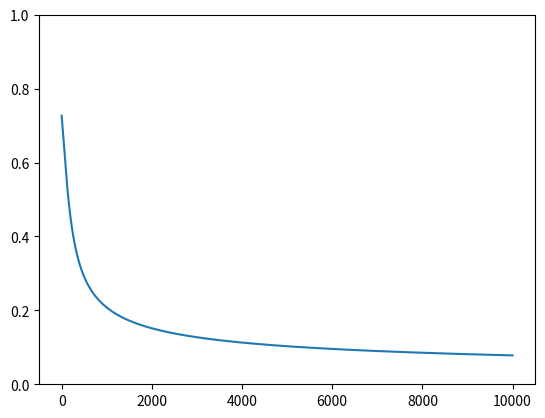

Source code (Python):
import numpy as np
from math import exp
import pandas as pd
import random
import matplotlib.pyplot as plt
import sys

class NN():

    def __init__(self, hidden_layers=1, layer_depth_array=[5, 1], learning_rate=0.01):
        assert hidden_layers == len(layer_depth_array) - 1
        assert hidden_layers >= 1
        self.learning_rate = learning_rate
        self.layers = ([np.random.rand(layer_depth_array[i], layer_depth_array[i-1] + 1 if i > 0 else 1)*2 - 1 for i in range(len(layer_depth_array))],)
        self.deltas = []

    def sigmoid(self, x):
        return 1 / (1 + np.exp(-x))

    def sigmoid_prime_y(self, y):
        return y * (1 - y) 

    def sigmoid_prime(self, x):
        return self.sigmoid(x) * (1 - self.sigmoid(x))

    def forward(self, inp):
        assert type(inp) is np.ndarray
        assert 1 == inp.ndim
        if type(self.layers) is tuple: # Layers needs to be initialized with weights to input layer
            layers = self.layers[0]
            input_shape = (layers[0].shape[0], inp.size + 1)
            self.layers = [np.random.rand(*input_shape)*2 - 1, *layers[1:]]
        self.outputs = [None]*len(self.layers)

        for layer_index in range(len(self.layers)):
            previous_input = np.append(inp, 1) if layer_index == 0 else np.append(self.outputs[layer_index - 1], 1)
            self.outputs[layer_index] = np.array([])
            for nueron in self.layers[layer_index]:
                o = self.sigmoid(nueron.dot(previous_input))
                self.outputs[layer_index] = np.append(self.outputs[layer_index], o)

        return self.outputs[-1]

    def backprop(self, inp, expected):
        assert type(expected) is np.ndarray and type(inp) is np.ndarray
        assert 1 == expected.ndim and 1 == inp.ndim
        self.deltas = [None]*len(self.layers)

        cost_total = np.power(expected - self.outputs[-1], 2).sum()*0.5

        self.deltas[-1] = cost_total * self.outputs[-1] * (1 - self.outputs[-1])  # derivative of sigmoid

        for layer_index in reversed(range(len(self.layers) - 1)):
            delta_list = self.layers[layer_index + 1][:,:-1].T @ self.deltas[layer_index + 1]
            self.deltas[layer_index] = self.outputs[layer_index] * (1 - self.outputs[layer_index]) * delta_list

        self.__update(inp)

        return np.average(np.abs(expected - self.outputs[-1]))

    def __update(self, inp):
        for layer_index in range(len(self.layers)):
            previous_input = np.append(inp, 1) if layer_index == 0 else np.append(self.outputs[layer_index - 1], 1)
            for nueron_index in range(len(self.layers[layer_index])):
                self.layers[layer_index][nueron_index] -= self.deltas[layer_index][nueron_index] * self.learning_rate * previous_input



model = NN(learning_rate=0.1, layer_depth_array=[2, 1], hidden_layers=1)

"""
Even num 1a then output should be 0, else 1
"""

dataset = [(0, 0, 0, 0), (0, 0, 0, 1), (0, 0, 1, 0), (0, 0, 1, 1), (0, 1, 0, 0), (0, 1, 0, 1), (0, 1, 1, 0), (0, 1, 1, 1),
       (1, 0, 0, 0), (1, 0, 0, 1), (1, 0, 1, 0), (1, 0, 1, 1), (1, 1, 0, 0), (1, 1, 0, 1), (1, 1, 1, 0), (1, 1, 1, 1)]

# input data
inputs = np.array([[0, 1, 0],
                   [0, 1, 1],
                   [0, 0, 0],
                   [1, 0, 0],
                   [1, 1, 1],
                   [1, 0, 1]])
# output data
outputs = np.array([[0], [0], [0], [1], [1], [1]])

epochs = 10000

errors = []

for e in range(epochs):
    print("Epoch {}/{}".format(e + 1, epochs))

    error = 0

    random.shuffle(inputs)
    
    inp = inputs[0]
    expected_output = outputs[0]
    output = model.forward(inp)[0]
    #print(output, 0 if output <= 0.5 else 1)
    output = 0 if output <= 0.5 else 1
    # output = 1 if output >= 0.5 else 0
    cost_total = model.backprop(inp, expected_output)
        
    
    errors.append(cost_total)
    

plt.plot(errors)
plt.ylim(0,1)
plt.savefig("./myfig.png")
plt.close()
